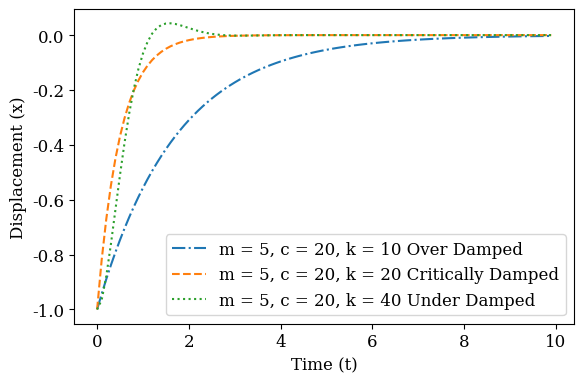
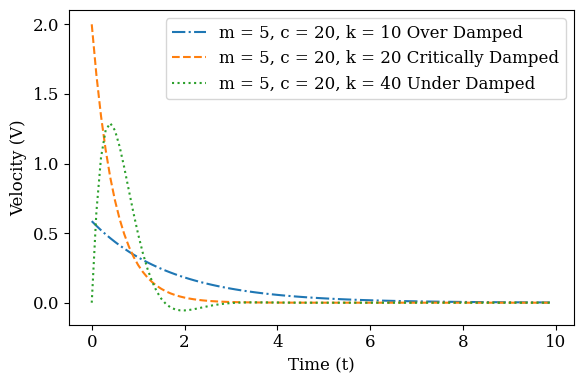

Write Python code to recreate these figures, in order.
import matplotlib.pyplot as plt
from matplotlib import rcParams
import numpy as np
"""
[redacted]
Mastery Level: 10
"""
def x1(t):
    return -np.exp((-2+np.sqrt(2))*t)

def x2(t):
    return -np.exp(-2*t)

def x3(t):
    return -np.exp(-2*t)*(np.cos(2*t)+np.sin(2*t))

def v1(t):
    return -(-2+np.sqrt(2))*np.exp((-2+np.sqrt(2))*t)

def v2(t):
    return 2*np.exp(-2*t)

def v3(t):
    return 4*np.exp(-2*t)*np.sin(2*t)

def display(f, lineType, label='', done = False, xLabel=None, yLabel=None, plotLabel=None):
    """ Displays the function parameter f"""
    t = np.arange(0, 10, 0.1)
    plt.plot(t, f(t), lineType, label=label)
    if (done):
        plt.xlabel(xLabel)
        plt.ylabel(yLabel)
        plt.legend(loc='best')
        plt.tight_layout()
        plt.show()
        # plt.savefig('{0}.pdf'.format(plotLabel))

def main():
    """ Calls the display function for each equation of the ODE"""
    # plt.figure must be outside of display to keep them on same plot
    plt.figure(figsize=(6, 4))
    plt.rc('font', family='serif', size=12)

    # Function x1(t) for  k = 10 N/m
    display(x1, '-.', label=r'm = 5, c = 20, k = 10 Over Damped')

    # Function x2(t) for  k = 20 N/m
    display(x2, '--', label=r'm = 5, c = 20, k = 20 Critically Damped')

    # Function x3(t) for  k = 40 N/m, done says to plot all previous if true
    display(x3, ':', label=r'm = 5, c = 20, k = 40 Under Damped',
            done=True,
            xLabel=r'Time (t)',
            yLabel=r'Displacement (x)',
            plotLabel='Displacement')

    plt.figure(figsize=(6, 4))

    # Function v1(t) for k = 10 N/m
    display(v1, '-.', r'm = 5, c = 20, k = 10 Over Damped')

    # Function v2(t) for  k = 20 N/m
    display(v2, '--', r'm = 5, c = 20, k = 20 Critically Damped')

    # Function v3(t) for  k = 40 N/m, done says to plot all previous if true
    display(v3, ':', r'm = 5, c = 20, k = 40 Under Damped', 
            done=True,
            xLabel=r'Time (t)',
            yLabel=r'Velocity (V)',
            plotLabel='Velocity')


main()